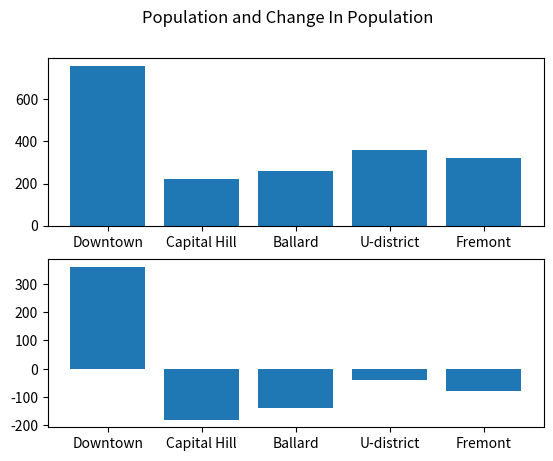
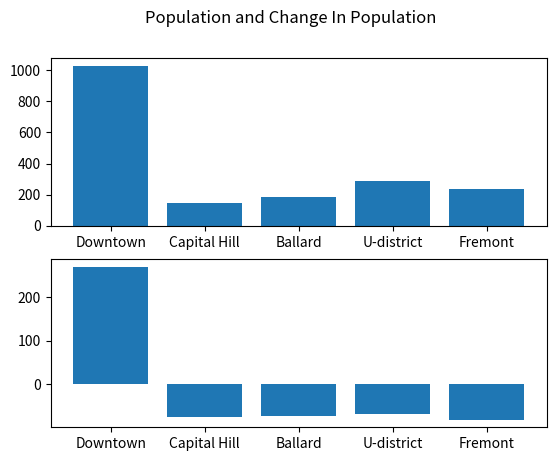
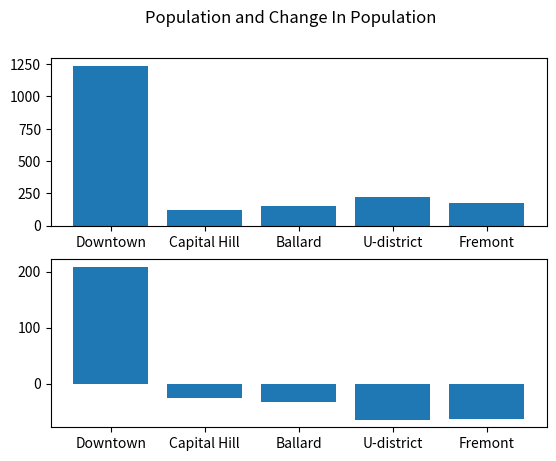
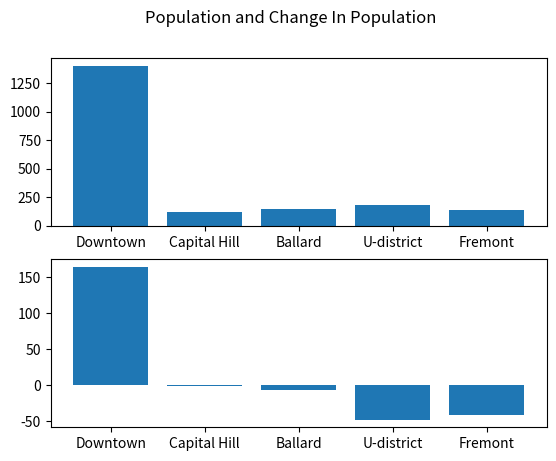
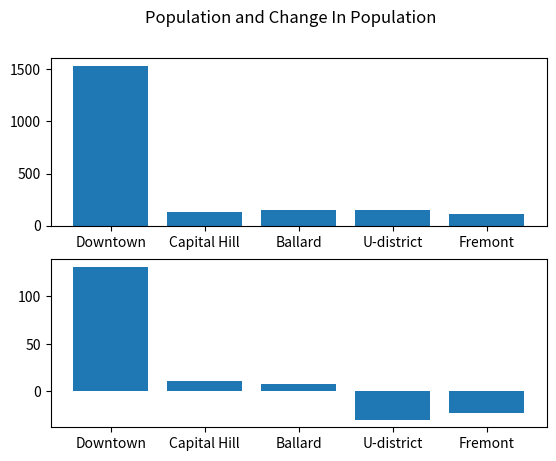
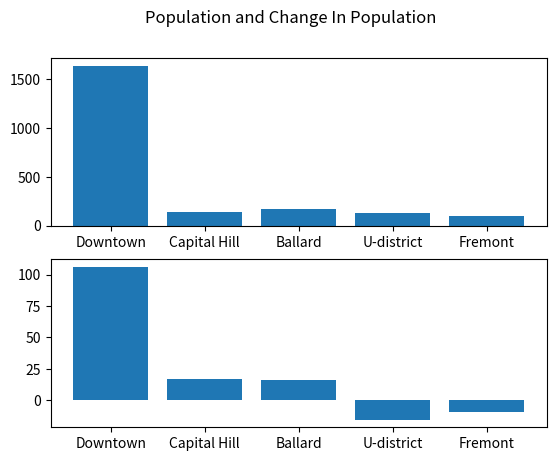
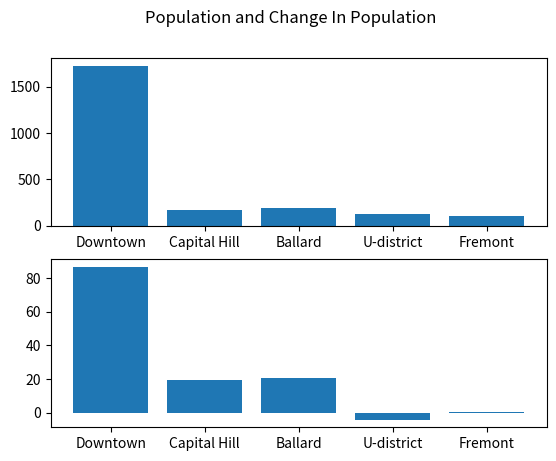
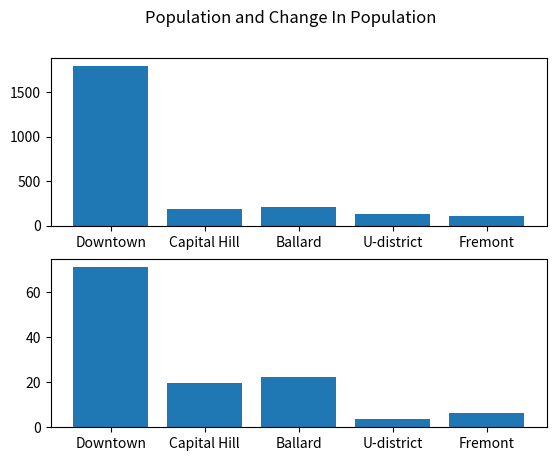
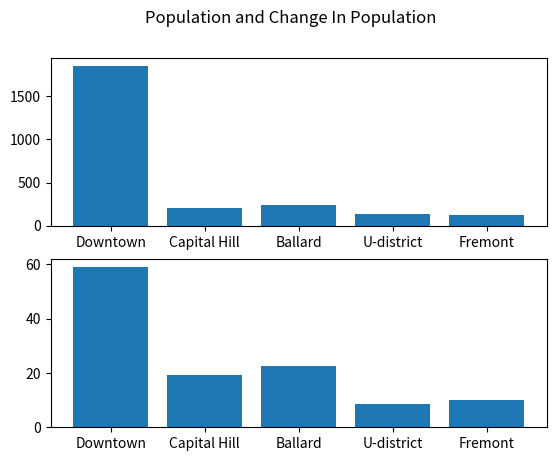
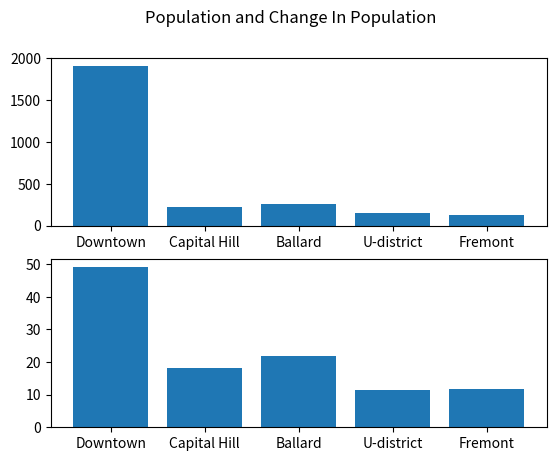
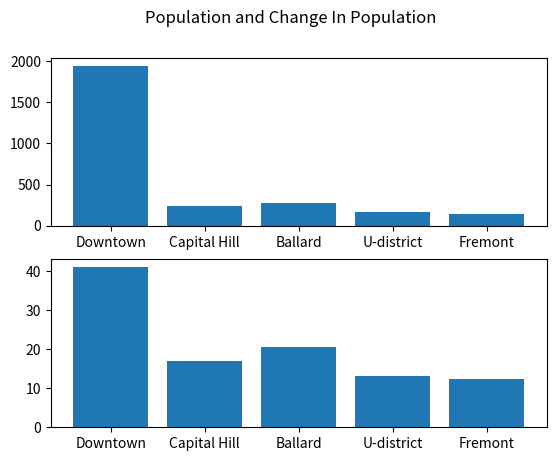
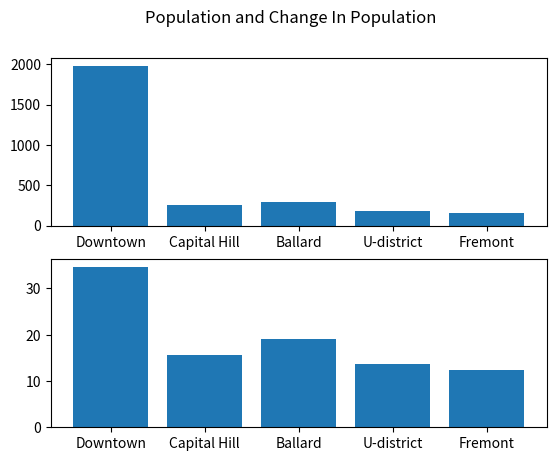
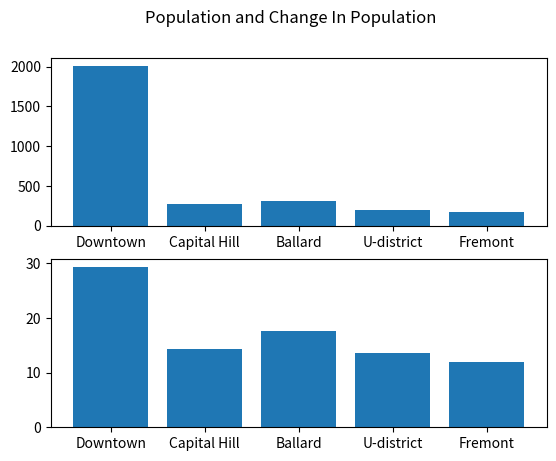
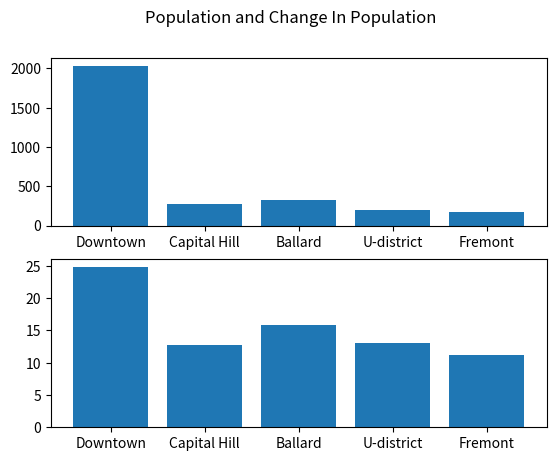
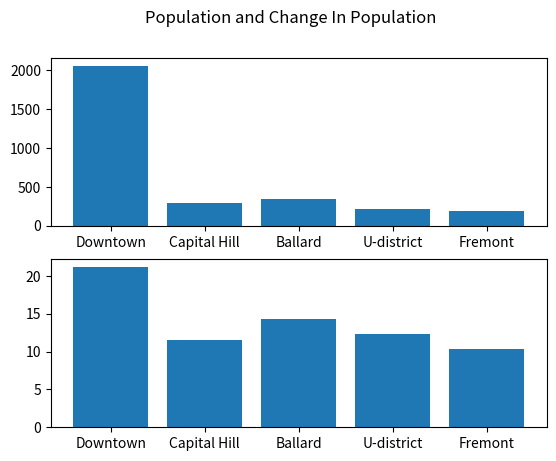
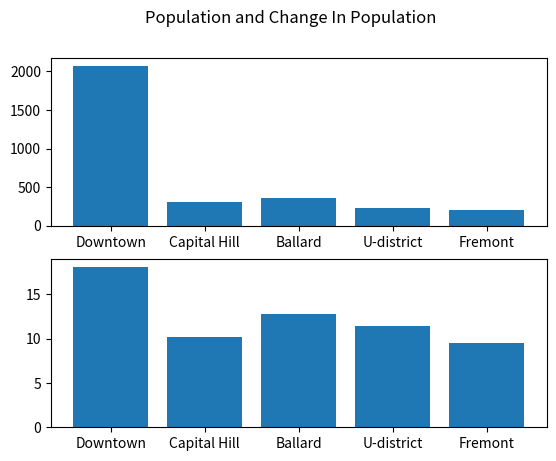

The script that saved these images, in order:
# -*- coding: utf-8 -*-
"""
Created on Thu Feb 25 20:17:35 2021

[redacted]
"""
"""
On a monthly basis (see chart below):

400 people move into the Seattle area by means of the Downtown area.

10% of the Downtown population moves to Capitol Hill and 10% moves to Ballard.

10% of the Capitol Hill population moves back to Downtown, 20% moves to Ballard, and 10% moves to the U-district.

20% of the Ballard population also moves to the U-district, while 30% moves to Fremont.

From the U-district, 10% moves to Capitol Hill and 10% moves to Ballard.

100 people move out of the Seattle area from each of Capitol Hill and Ballard. 20% of the U-district population and 50% of the Fremont population also leaves the Seattle area.

Denote LaTeX: x_1,\:x_2,\:x_3,\:x_4,\:and\:x_5x 1 , x 2 , x 3 , x 4 , a n d x 5 as the population of the Downtown area, Capital Hill, Ballard, the U-district, and Fremont, respectively.

If the change in population of each neighborhood  from one month to the next is LaTeX: y_1,\:y_2,\:y_3,\:y_4,\:and\:y_5y 1 , y 2 , y 3 , y 4 , a n d y 5, then we can write the equation for the change in population for Downtown as

LaTeX: -0.2x_1+0.1x_2+0x_3+0x_4+0x_5+400=y_1− 0.2 x 1 + 0.1 x 2 + 0 x 3 + 0 x 4 + 0 x 5 + 400 = y 1

And so forth for each neighborhood giving a system of five equations. In matrix form, the full system is: LaTeX: A\vec{x} + \vec{b}=\vec{y}A x → + b → = y →.  By hand, write out the full system and the matrix A and b.

Assignment:

Write code in python to:

1) Fill in the matrix A and vector b

2) Start with a population of 400 people in each neighborhood ( x = [400 400 400 400 400 ]) and apply the matrix relationship to find

a) change in population for one month, y

b) update the population after first month by adding the change to the initial value

3) Loop to find population after 12 months.

hw2_fig.png 

 

Matrices in Python: 

Form a matrix using the array function in numpy. Specify elements by listing each row within [...], and the whole matrix in outer [...]. Matrix multiplication is done with the @ operator. Note that Python treats a 1-d array as a column vector for multiplication. Matrix addition is just normal addition.

"""
import numpy as np
from numpy import shape, array
import matplotlib.pyplot as plt

#initial conditions
X = [[400],[400],[400],[400],[400]]
"""
describe the relationships as a set of equations
y1 = 400 - 0.2x1 +0.1x2 +0(x3+x4+x5)
y2 = -100 + 0.1x1-0.4x2+0x3+0.1x4 +0x5
y3 = -100 +0.1x1+0.2x2-0.5x3+0.1x4 +0x5
y4 = 0 + 0x1 +0.1x2 +0.2x3 -0.4x4 + 0x5
y5 = 0 +0x1 +0x2+ 0.3x3 +0x4 -0.5x5
y = b + Ax
"""
#initialize vectors
b = [[400],[-100],[-100],[0],[0]]
A = [[-0.2,0.1,0,0,0],[0.1,-0.4,0,0.1,0],[0.1,0.2,-0.5,0.1,0],[0,0.1,0.2,-0.4,0],[0,0,0.3,0,-0.5]]

locations = ["Downtown", "Capital Hill", "Ballard", "U-district", "Fremont"]
months =24 #more months for animation
for i in range(months):
    y=np.matmul(A,X)+b #@ wasnt working for me. I think this is a typo in the instructions right?
    X=X+y
    if (i==0): #describe change after one month
        for location in locations:
            print("In the first month, the change for "+location + " is:" , y[locations.index(location)][0])
    
    #plot total population and change in population per month per location
    fig, ax = plt.subplots(2)
    fig.suptitle("Population and Change In Population")
    ax[0].bar(locations,X.flatten())
    ax[1].bar(locations,y.flatten())
    plt.show()    

 